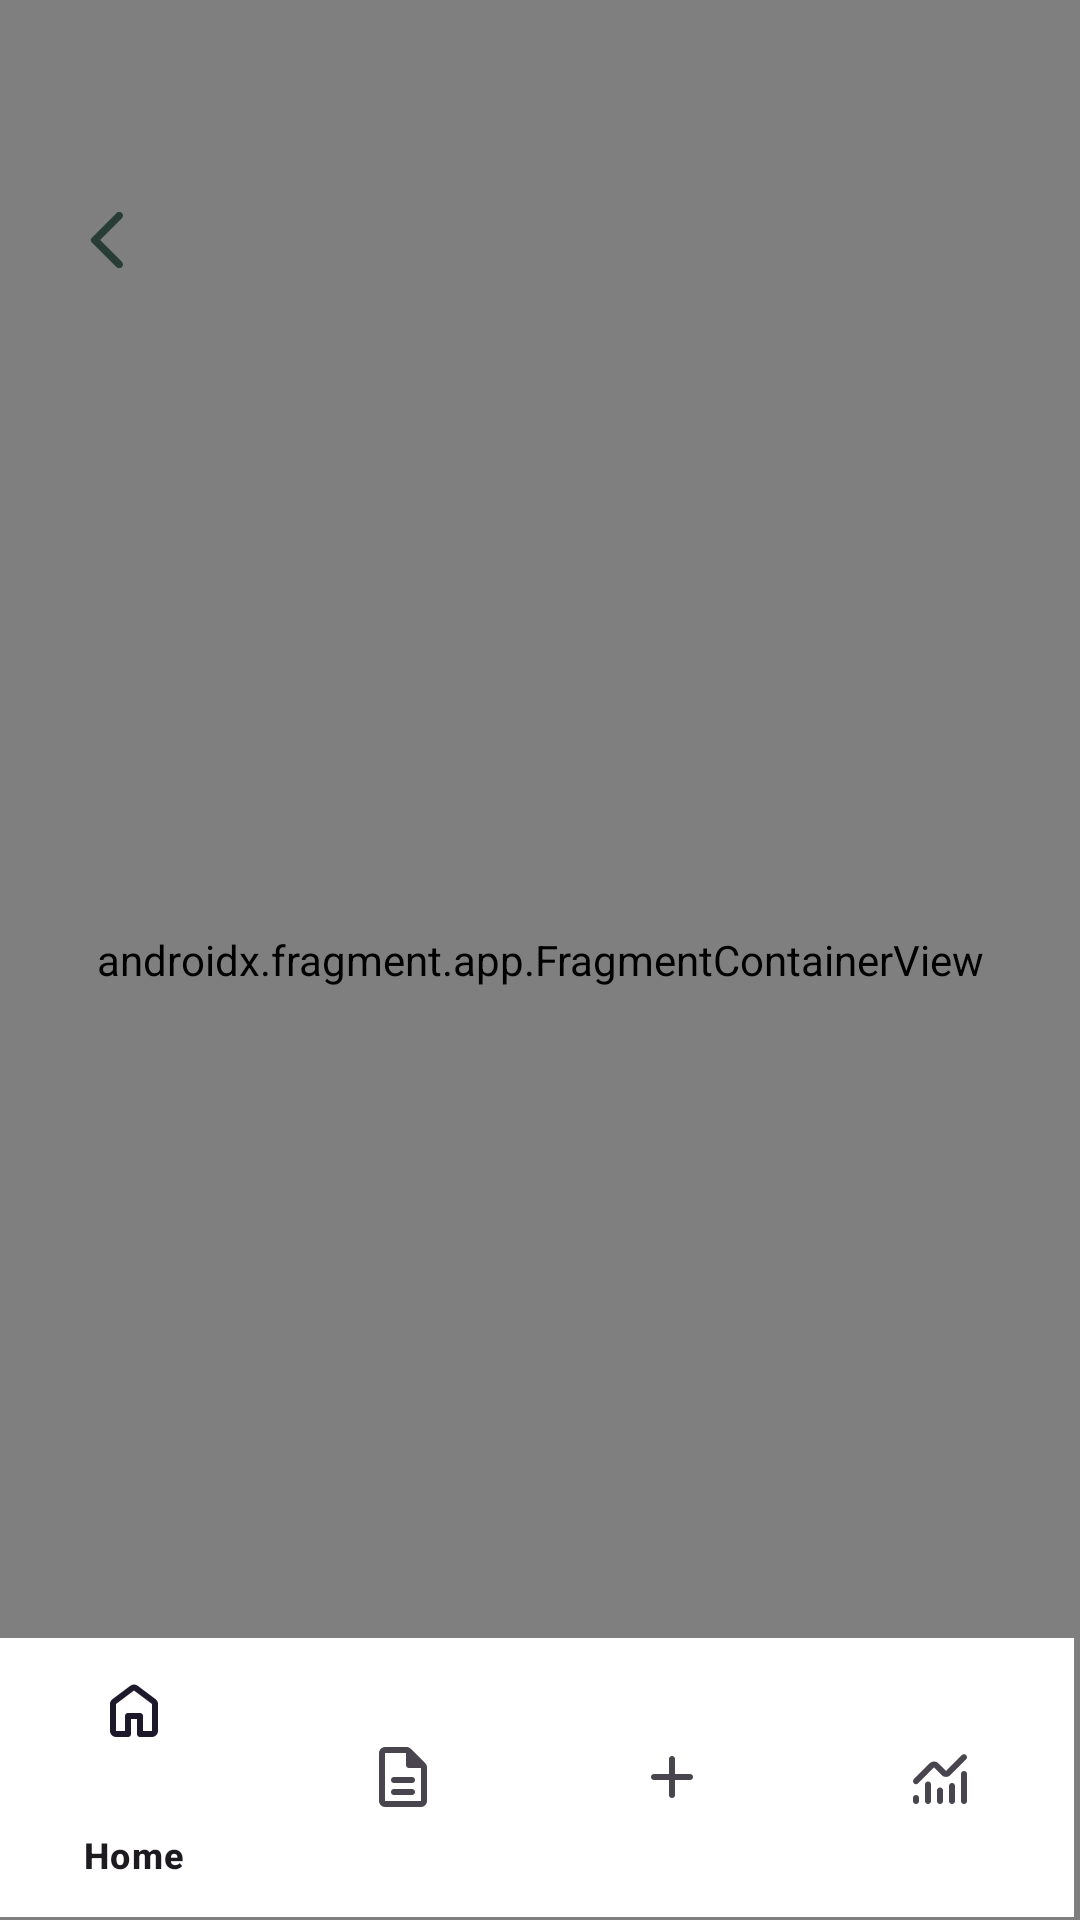

Write the Android layout XML for this screen, with the resource values it uses.
<!-- AndroidManifest.xml: application theme Theme.BuggyBank -->
<!-- res/layout/activity_menubar.xml -->
<?xml version="1.0" encoding="utf-8"?>
<androidx.drawerlayout.widget.DrawerLayout
    xmlns:android="http://schemas.android.com/apk/res/android"
    xmlns:app="http://schemas.android.com/apk/res-auto"
    xmlns:tools="http://schemas.android.com/tools"
    android:id="@+id/drawerLayout"
    android:layout_width="match_parent"
    android:layout_height="match_parent">

    <androidx.coordinatorlayout.widget.CoordinatorLayout
        android:id="@+id/menu"
    android:layout_width="match_parent"
    android:layout_height="match_parent"
    tools:context=".MenuBar">

        <androidx.appcompat.widget.Toolbar
            android:id="@+id/toolbar"
            android:layout_width="match_parent"
            android:layout_height="?attr/actionBarSize"
            android:background="@android:color/transparent"
            app:titleTextColor="#283D36"
            android:theme="@style/ThemeOverlay.AppCompat.Dark.ActionBar"
            app:layout_constraintEnd_toEndOf="parent"
            app:layout_constraintStart_toStartOf="parent"
            app:layout_constraintTop_toTopOf="parent"/>

        <com.google.android.material.bottomnavigation.BottomNavigationView
            android:id="@+id/NavBar"
            android:layout_width="match_parent"
            android:layout_height="93dp"
            android:layout_gravity="bottom"
            android:layout_marginEnd="2dp"
            android:layout_marginBottom="1dp"
            android:background="@color/white"
            app:layout_constraintBottom_toBottomOf="parent"
            app:layout_constraintEnd_toEndOf="parent"
            app:layout_constraintStart_toStartOf="parent"
            app:menu="@menu/menubar"
            app:navigationIconTint="#FFDA1616" />

    <androidx.fragment.app.FragmentContainerView
        android:id="@+id/fragmentContainerView"
        android:name="vcmsa.projects.buggybank.AnalysisFragment"
        android:layout_width="match_parent"
        android:layout_height="match_parent"
        app:layout_constraintBottom_toTopOf="@+id/NavBar"
        app:layout_constraintEnd_toEndOf="parent"
        app:layout_constraintHorizontal_bias="0.666"
        app:layout_constraintStart_toStartOf="parent"
        app:layout_constraintTop_toTopOf="parent"
        app:layout_constraintVertical_bias="1.0" />

        <androidx.constraintlayout.widget.ConstraintLayout
            android:layout_width="82dp"
            android:layout_height="140dp"
            android:orientation="vertical">

            <ImageButton
                android:id="@+id/btnBack"
                android:layout_width="40dp"
                android:layout_height="40dp"
                android:layout_marginStart="16dp"
                android:layout_marginTop="60dp"
                android:background="@android:color/transparent"
                app:layout_constraintStart_toStartOf="parent"
                app:layout_constraintTop_toTopOf="parent"
                app:srcCompat="@drawable/back_button" />
        </androidx.constraintlayout.widget.ConstraintLayout>
    </androidx.coordinatorlayout.widget.CoordinatorLayout>

    <com.google.android.material.navigation.NavigationView
        android:id="@+id/sideMenubar"
        android:layout_width="260dp"
        android:layout_height="match_parent"
        app:headerLayout="@layout/nav_header"
        android:layout_gravity="start"
        app:itemVerticalPadding="30dp"
        android:fitsSystemWindows="true"
        app:layout_constraintStart_toStartOf="parent"
        app:layout_constraintTop_toTopOf="parent"
        app:menu="@menu/sidemenubar" />


</androidx.drawerlayout.widget.DrawerLayout>
<!-- res/layout/nav_header.xml (included above) -->
<?xml version="1.0" encoding="utf-8"?>
<androidx.constraintlayout.widget.ConstraintLayout xmlns:android="http://schemas.android.com/apk/res/android"
    xmlns:app="http://schemas.android.com/apk/res-auto"
    xmlns:tools="http://schemas.android.com/tools"
    android:layout_width="match_parent"
    android:layout_height="match_parent">

    <ImageView
        android:id="@+id/imageView"
        android:layout_width="49dp"
        android:layout_height="63dp"
        android:layout_marginStart="16dp"
        android:layout_marginTop="16dp"
        android:layout_weight="1"
        app:layout_constraintStart_toStartOf="parent"
        app:layout_constraintTop_toTopOf="parent"
        app:srcCompat="@drawable/logo2" />

    <TextView
        android:id="@+id/buggy_bank"
        android:layout_width="170dp"
        android:layout_height="44dp"
        android:layout_marginTop="32dp"
        android:layout_marginEnd="68dp"
        android:fontFamily="@font/chakra_petch_bold"
        android:gravity="top"
        android:text="@string/buggy_bank"
        android:textAppearance="@style/buggy_bank"
        android:textSize="24dp"
        app:layout_constraintEnd_toEndOf="parent"
        app:layout_constraintHorizontal_bias="0.1"
        app:layout_constraintStart_toEndOf="@+id/imageView"
        app:layout_constraintTop_toTopOf="parent" />
</androidx.constraintlayout.widget.ConstraintLayout>
<!-- resources referenced by this layout -->
<resources>
  <color name="white">#FFFFFFFF</color>
  <!-- drawable back_button (drawable) -->
  <vector xmlns:android="http://schemas.android.com/apk/res/android"
      android:width="24dp"
      android:height="24dp"
      android:viewportWidth="24"
      android:viewportHeight="24">
    <path
        android:fillColor="#283D36"
        android:pathData="M16.62,2.99c-0.49,-0.49 -1.28,-0.49 -1.77,0L6.54,11.3c-0.39,0.39 -0.39,1.02 0,1.41l8.31,8.31c0.49,0.49 1.28,0.49 1.77,0s0.49,-1.28 0,-1.77L9.38,12l7.25,-7.25c0.48,-0.48 0.48,-1.28 -0.01,-1.76z"/>
  </vector>
  <!-- drawable logo2: png bitmap (drawable, 124366 bytes) -->
  <string name="buggy_bank">
          BUGGY BANK
      </string>
  <style name="buggy_bank">
          <item name="android:textSize">40dp</item>
          <item name="android:textColor">#72BF78</item>
      </style>
  <style name="Theme.BuggyBank" parent="Base.Theme.BuggyBank" />
  <style name="Base.Theme.BuggyBank" parent="Theme.Material3.DayNight.NoActionBar">
          
          
      </style>
</resources>
